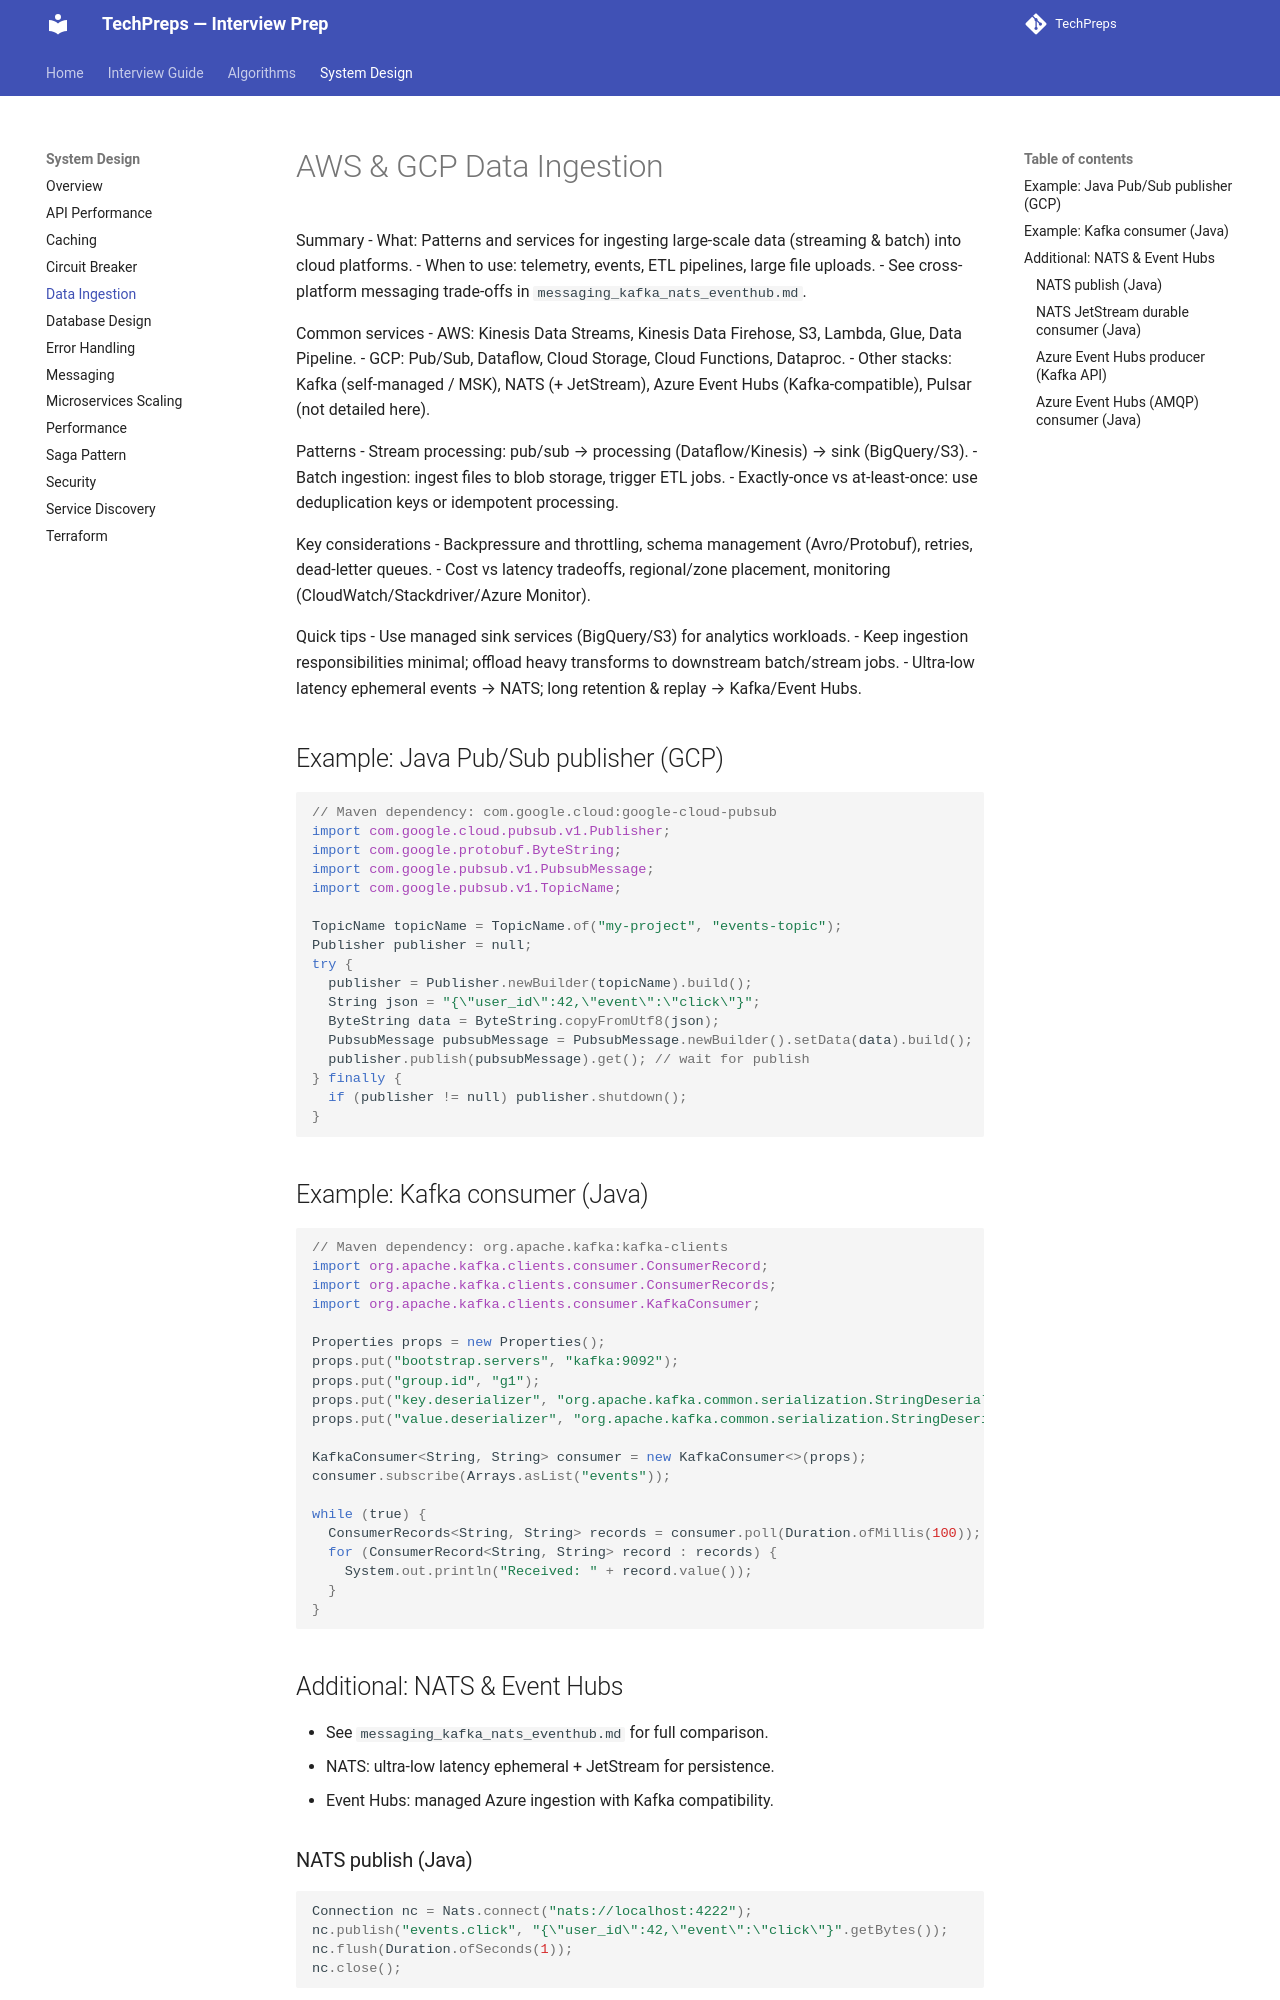

repository: nitinkc/TechPreps · page: system_design/data_ingestion/index.html · generator: mkdocs

# AWS & GCP Data Ingestion

Summary
- What: Patterns and services for ingesting large-scale data (streaming & batch) into cloud platforms.
- When to use: telemetry, events, ETL pipelines, large file uploads.
- See cross-platform messaging trade-offs in `messaging_kafka_nats_eventhub.md`.

Common services
- AWS: Kinesis Data Streams, Kinesis Data Firehose, S3, Lambda, Glue, Data Pipeline.
- GCP: Pub/Sub, Dataflow, Cloud Storage, Cloud Functions, Dataproc.
- Other stacks: Kafka (self-managed / MSK), NATS (+ JetStream), Azure Event Hubs (Kafka-compatible), Pulsar (not detailed here).

Patterns
- Stream processing: pub/sub → processing (Dataflow/Kinesis) → sink (BigQuery/S3).
- Batch ingestion: ingest files to blob storage, trigger ETL jobs.
- Exactly-once vs at-least-once: use deduplication keys or idempotent processing.

Key considerations
- Backpressure and throttling, schema management (Avro/Protobuf), retries, dead-letter queues.
- Cost vs latency tradeoffs, regional/zone placement, monitoring (CloudWatch/Stackdriver/Azure Monitor).

Quick tips
- Use managed sink services (BigQuery/S3) for analytics workloads.
- Keep ingestion responsibilities minimal; offload heavy transforms to downstream batch/stream jobs.
- Ultra-low latency ephemeral events → NATS; long retention & replay → Kafka/Event Hubs.

## Example: Java Pub/Sub publisher (GCP)

```java
// Maven dependency: com.google.cloud:google-cloud-pubsub
import com.google.cloud.pubsub.v1.Publisher;
import com.google.protobuf.ByteString;
import com.google.pubsub.v1.PubsubMessage;
import com.google.pubsub.v1.TopicName;

TopicName topicName = TopicName.of("my-project", "events-topic");
Publisher publisher = null;
try {
  publisher = Publisher.newBuilder(topicName).build();
  String json = "{\"user_id\":42,\"event\":\"click\"}";
  ByteString data = ByteString.copyFromUtf8(json);
  PubsubMessage pubsubMessage = PubsubMessage.newBuilder().setData(data).build();
  publisher.publish(pubsubMessage).get(); // wait for publish
} finally {
  if (publisher != null) publisher.shutdown();
}
```

## Example: Kafka consumer (Java)

```java
// Maven dependency: org.apache.kafka:kafka-clients
import org.apache.kafka.clients.consumer.ConsumerRecord;
import org.apache.kafka.clients.consumer.ConsumerRecords;
import org.apache.kafka.clients.consumer.KafkaConsumer;

Properties props = new Properties();
props.put("bootstrap.servers", "kafka:9092");
props.put("group.id", "g1");
props.put("key.deserializer", "org.apache.kafka.common.serialization.StringDeserializer");
props.put("value.deserializer", "org.apache.kafka.common.serialization.StringDeserializer");

KafkaConsumer<String, String> consumer = new KafkaConsumer<>(props);
consumer.subscribe(Arrays.asList("events"));

while (true) {
  ConsumerRecords<String, String> records = consumer.poll(Duration.ofMillis(100));
  for (ConsumerRecord<String, String> record : records) {
    System.out.println("Received: " + record.value());
  }
}
```

## Additional: NATS & Event Hubs
- See `messaging_kafka_nats_eventhub.md` for full comparison.
- NATS: ultra-low latency ephemeral + JetStream for persistence.
- Event Hubs: managed Azure ingestion with Kafka compatibility.

### NATS publish (Java)
```java
Connection nc = Nats.connect("nats://localhost:4222");
nc.publish("events.click", "{\"user_id\":42,\"event\":\"click\"}".getBytes());
nc.flush(Duration.ofSeconds(1));
nc.close();
```
